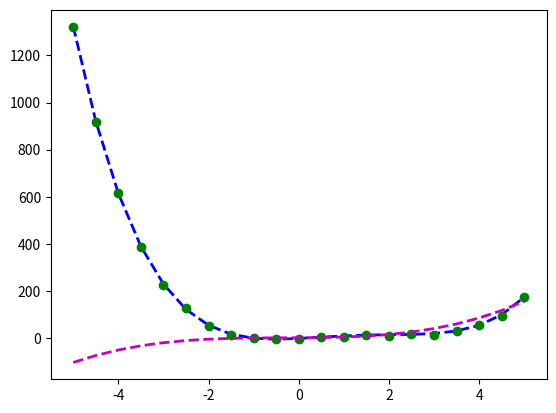

Write Python code to recreate this figure. (Note: this script raises an exception after producing the figure.)
"""Minimize an objective function, using SciPy."""

import matplotlib.pyplot as plt
import numpy as np
import scipy.optimize as spo


def error_poly(C, data):  # error function
    """Ciompute error between given polynomial and observed data.

    Parameters:
        C: numpy.poly1d object or equivalent array representing polynomial coefficients
        data: 2D array where each row is a point (x, y)

    Returns error as a single real value.
    """
    # Metric: sum of squared Y-axis differences
    err = np.sum((data[:, 1] - np.polyval(C, data[:, 0]))**2)
    return err


def fit_poly(data, error_func, degree=3):
    """Fit a polynomial to given data, using a supplied error function.

    Parameters:
        data: 2D array where each row is a point (X0, Y)
        error_func: function that computes the error between a polynomial and observed data

    Returns polynomial that minimizes the error function.
    """
    # Generate initial guess for polynomial model (all coefficients = 1)
    Cguess = np.poly1d(np.ones(degree + 1, dtype=np.float32))

    # Plot initial guess (optional)
    x = np.linspace(-5, 5, 21)
    plt.plot(x, np.polyval(Cguess, x), 'm--', linewidth=2.0, label="Initial guess")

    # Call optimizer to minimize error function
    result = spo.minimize(error_func, Cguess, args=(data,), method='SLSQP', options={'disp': True})
    return np.poly1d(result.x)


def test_run():
    # Define original polynomial
    poly_orig = np.poly1d(np.array([1, -5, 5, 10, -2], dtype=np.float32))
    Xorig = np.linspace(-5, 5, 21)
    Yorig = np.polyval(poly_orig, Xorig)
    plt.plot(Xorig, Yorig, 'b--', linewidth=2.0, label="Original polynomial")

    # Generate noisy data points
    noise_sigma = 3.0
    noise = np.random.normal(0, noise_sigma, Yorig.shape)
    data = np.asarray([Xorig, Yorig + noise]).T
    plt.plot(data[:, 0], data[:, 1], 'go', label="Data points")

    # Try to fit a polynomial to this data
    poly_fit = fit_poly(data, error_poly)
    plt.plot(data[:, 0], np.polyval(poly_fit, data[:, 0]), 'r--', linewidth=2.0, label="Fitted polynomial")
    plt.legend(loc="upper right")
    plt.show()


if __name__ == "__main__":
    test_run()
